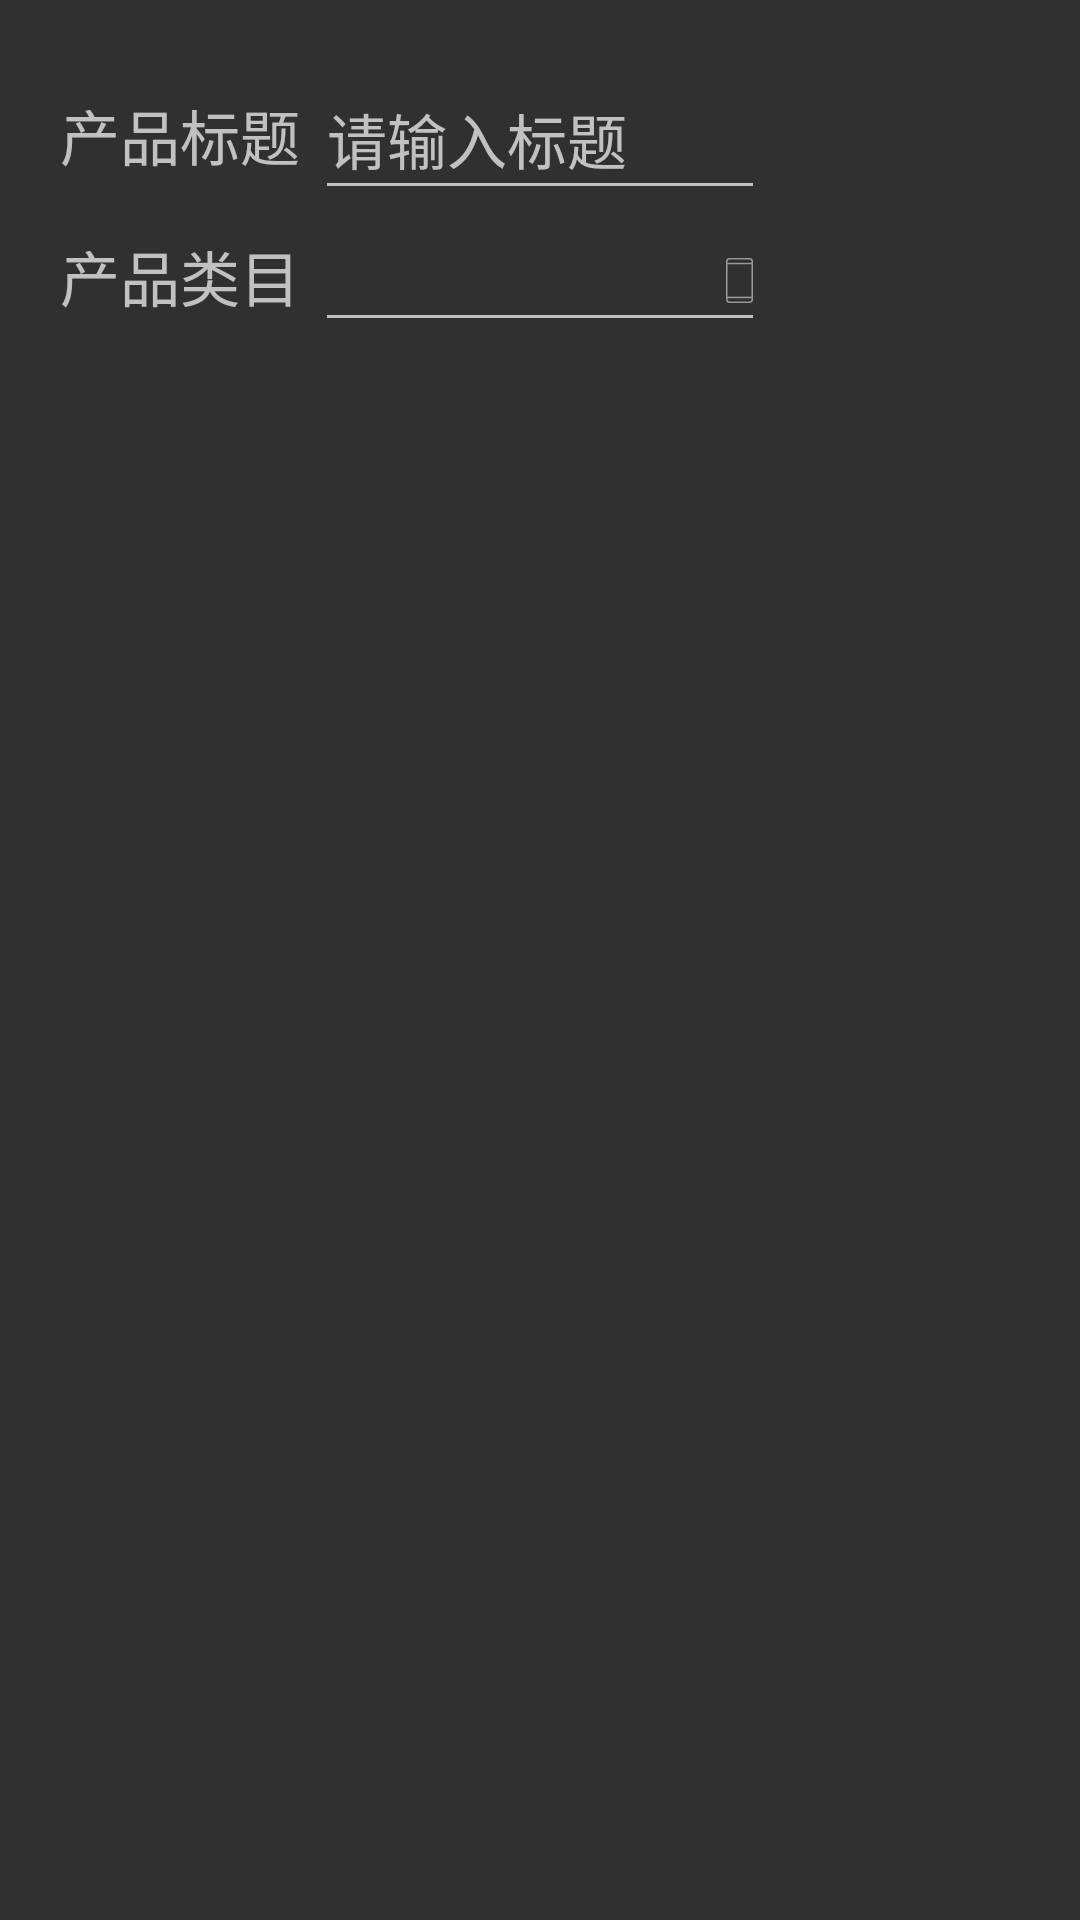

This screen was rendered from an Android layout file. Write that file and the resources it references.
<!-- AndroidManifest.xml: application theme noTitleBar -->
<!-- res/layout/add_fragment.xml -->
<?xml version="1.0" encoding="utf-8"?>
<LinearLayout xmlns:android="http://schemas.android.com/apk/res/android"
    android:layout_width="match_parent"
    android:orientation="vertical"
    android:layout_height="match_parent">

    <RelativeLayout
        android:layout_width="match_parent"
        android:layout_height="50dp"
        android:focusableInTouchMode="true"
        android:layout_marginLeft="20dp"
        android:layout_marginTop="20dp"
        >

        <TextView
            android:layout_width="wrap_content"
            android:layout_height="match_parent"
            android:gravity="center"
            android:id="@+id/tv_name"
            android:textSize="20sp"
            android:text="产品标题 " />

        <EditText
            android:layout_toRightOf="@id/tv_name"
            android:layout_width="150dp"
            android:id="@+id/et_name"
            android:layout_height="match_parent"
            android:textSize="20sp"
            android:hint="请输入标题  " />
    </RelativeLayout>


   <RelativeLayout
        android:layout_width="match_parent"
        android:layout_height="wrap_content"

        android:layout_marginLeft="20dp">

        <TextView
            android:layout_width="wrap_content"
            android:layout_height="wrap_content"
            android:gravity="center"
            android:id="@+id/tv_list"
            android:layout_centerVertical="true"
            android:textSize="20sp"
            android:text="产品类目 " />

        <EditText
            android:layout_toRightOf="@id/tv_list"
            android:layout_width="150dp"
            android:layout_height="wrap_content"
            android:textSize="20sp"
            android:id="@+id/et_list"
            android:focusable="false"
            android:layout_centerVertical="true"
            android:drawableRight="@drawable/phone_icon"
            />
    </RelativeLayout>


</LinearLayout>
<!-- resources referenced by this layout -->
<resources>
  <!-- drawable phone_icon: png bitmap (drawable-xxhdpi, 1162 bytes) -->
  <style name="noTitleBar" parent="@style/Theme.AppCompat">
          <item name="android:windowNoTitle">true</item>
      </style>
</resources>
